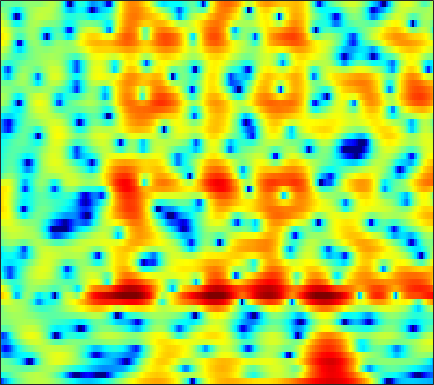

Data behind this chart, as committed beside it:
-12.754, -10.65, -8.3575, -6.4754, -5.2693, -3.881, -2.6992, -1.925, -1.0241, -0.25601, 0.38553, 0.79578, 1.252, 1.6167, 1.8309, 2.0381, 2.1671, 2.2085, 2.205, 2.1269, 1.9774, 1.8137, 1.5426, 1.2074
-4.289, -3.88, -3.271, -2.621, -2.128, -1.482, -0.8672, -0.4345, 0.0938, 0.5635, 0.9761, 1.247, 1.555, 1.798, 1.94, 2.071, 2.133, 2.129, 2.054, 1.895, 1.643, 1.385, 0.9439, 0.3784
-0.3438, -0.3483, -0.3748, -0.4262, -0.4835, -0.5837, -0.7091, -0.8179, -0.9776, -1.131, -1.245, -1.285, -1.247, -1.087, -0.8823, -0.5177, -0.08884, 0.246, 0.6719, 1.038, 1.317, 1.459, 1.547, 1.512
-0.4765, -0.7373, -1.09, -1.462, -1.765, -2.225, -2.808, -3.367, -4.357, -5.75, -7.801, -10.07, -15.11, -23.67, -16.8, -9.952, -5.983, -3.865, -1.717, -0.1026, 1.128, 1.85, 2.592, 3.119
-7.414, -8.464, -9.354, -9.322, -8.775, -7.756, -6.766, -6.158, -5.554, -5.165, -4.941, -4.824, -4.623, -4.243, -3.779, -2.918, -1.882, -1.069, -0.01549, 0.9368, 1.753, 2.27, 2.83, 3.253
-11.04, -12.77, -14.19, -13.39, -11.79, -9.469, -7.404, -6.088, -4.608, -3.381, -2.369, -1.722, -0.9753, -0.3315, 0.1001, 0.6176, 1.074, 1.372, 1.712, 1.982, 2.183, 2.292, 2.38, 2.412
-9.126, -9.575, -9.295, -8.213, -7.098, -5.486, -3.901, -2.787, -1.441, -0.2735, 0.709, 1.325, 1.991, 2.489, 2.752, 2.958, 3.005, 2.933, 2.688, 2.274, 1.7, 1.179, 0.3933, -0.4143
-11.03, -12.26, -10.46, -7.391, -5.363, -3.119, -1.326, -0.2112, 1.036, 2.038, 2.824, 3.284, 3.73, 3.991, 4.064, 3.984, 3.693, 3.33, 2.619, 1.603, 0.2079, -1.159, -3.591, -7.146
-1.606, -1.684, -1.559, -1.193, -0.807, -0.207, 0.4231, 0.8788, 1.437, 1.91, 2.281, 2.49, 2.662, 2.705, 2.652, 2.462, 2.125, 1.775, 1.168, 0.4007, -0.5333, -1.33, -2.478, -3.634
0.1377, 0.14, 0.2114, 0.3517, 0.4909, 0.7025, 0.9185, 1.074, 1.255, 1.394, 1.478, 1.503, 1.476, 1.375, 1.257, 1.045, 0.7666, 0.5202, 0.152, -0.2519, -0.6843, -1.012, -1.442, -1.84
0.08041, 0.2759, 0.5384, 0.7815, 0.9395, 1.1, 1.209, 1.256, 1.264, 1.212, 1.101, 0.9783, 0.7701, 0.5173, 0.3027, 0.006854, -0.292, -0.5115, -0.7794, -1, -1.175, -1.269, -1.358, -1.396
-0.4187, 0.3362, 1.065, 1.513, 1.708, 1.829, 1.824, 1.763, 1.603, 1.377, 1.071, 0.7771, 0.3001, -0.2678, -0.7488, -1.412, -2.01, -2.359, -2.641, -2.715, -2.618, -2.467, -2.203, -1.889
2.558, 3.068, 3.344, 3.244, 2.976, 2.471, 1.931, 1.572, 1.266, 1.099, 0.928, 0.6904, 0.08321, -0.9588, -2.13, -4.334, -7.181, -9.169, -9.435, -7.499, -5.705, -4.866, -4.312, -4.111
6.708, 6.204, 5.22, 3.778, 2.285, -0.4689, -4.467, -7.739, -7.147, -3.48, -1.025, 0.07902, 0.653, 0.3821, -0.3119, -1.914, -4.035, -5.351, -5.647, -4.598, -3.698, -3.626, -4.609, -7.376
4.523, 3.781, 2.586, 1.19, -0.0362, -1.849, -3.567, -4.392, -4.3, -3.104, -1.696, -0.7941, 0.1085, 0.6214, 0.8026, 0.7999, 0.6185, 0.4774, 0.2925, 0.09151, -0.1695, -0.4404, -0.9229, -1.453
0.663, -0.1766, -1.284, -2.277, -2.825, -3.228, -3.249, -3.051, -2.51, -1.807, -1.006, -0.4153, 0.2998, 0.9254, 1.283, 1.649, 1.878, 1.956, 1.972, 1.892, 1.69, 1.483, 1.135, 0.7216
-3.185, -4.865, -7.589, -10.64, -11.99, -10.78, -8.101, -6.25, -4.194, -2.532, -1.148, -0.2628, 0.7224, 1.528, 2.022, 2.564, 2.979, 3.184, 3.331, 3.334, 3.193, 2.981, 2.56, 1.96
-4.702, -6.155, -8.466, -10.89, -11.83, -10.74, -8.42, -6.713, -4.772, -3.161, -1.817, -0.9343, 0.1274, 1.038, 1.657, 2.355, 2.912, 3.247, 3.552, 3.691, 3.668, 3.524, 3.155, 2.555
-4.811, -5.092, -5.435, -5.704, -5.784, -5.736, -5.494, -5.203, -4.745, -4.212, -3.553, -2.973, -2.048, -1.018, -0.2308, 0.7639, 1.618, 2.16, 2.73, 3.111, 3.292, 3.312, 3.174, 2.858
-5.915, -5.179, -4.536, -4.227, -4.194, -4.418, -4.931, -5.549, -6.712, -8.135, -9.207, -8.941, -7.094, -4.642, -2.975, -1.113, 0.356, 1.208, 2.065, 2.653, 3.006, 3.144, 3.187, 3.108
-4.657, -3.525, -2.535, -2.018, -1.922, -2.154, -2.868, -3.797, -5.657, -8.436, -11.74, -12.09, -8.48, -4.881, -2.842, -0.838, 0.5847, 1.359, 2.065, 2.482, 2.68, 2.708, 2.635, 2.479
-0.8895, -0.3047, 0.3121, 0.7196, 0.8679, 0.8813, 0.6485, 0.375, -0.09296, -0.5541, -0.8331, -0.7938, -0.4628, 0.09242, 0.5347, 1.09, 1.462, 1.591, 1.574, 1.313, 0.8539, 0.3974, -0.2914, -1
0.6409, 1.169, 1.75, 2.165, 2.375, 2.503, 2.513, 2.461, 2.325, 2.165, 2.006, 1.921, 1.821, 1.723, 1.606, 1.382, 1.002, 0.5761, -0.215, -1.328, -2.827, -4.227, -6.475, -9.011
1.241, 1.893, 2.522, 2.911, 3.069, 3.127, 3.062, 2.934, 2.721, 2.481, 2.244, 2.045, 1.791, 1.51, 1.274, 0.8244, 0.2181, -0.385, -1.473, -2.933, -4.908, -6.819, -10.2, -15
2.967, 3.392, 3.699, 3.747, 3.624, 3.305, 2.81, 2.362, 1.744, 1.154, 0.7123, 0.4771, 0.3219, 0.2591, 0.2342, 0.111, -0.158, -0.5072, -1.192, -2.155, -3.431, -4.596, -6.365, -8.235
5.239, 5.213, 4.965, 4.458, 3.9, 2.89, 1.548, 0.3372, -1.568, -3.561, -4.975, -5.093, -4.209, -2.915, -2.076, -1.175, -0.6485, -0.4656, -0.4729, -0.7661, -1.28, -1.79, -2.61, -3.538
6.187, 5.857, 5.237, 4.359, 3.509, 2.045, 0.1505, -1.668, -4.875, -9.662, -16.79, -15.5, -9.515, -5.962, -4.202, -2.591, -1.534, -1.008, -0.6144, -0.4932, -0.5863, -0.7687, -1.133, -1.606
5.98, 5.572, 4.864, 3.955, 3.124, 1.827, 0.3161, -0.918, -2.581, -4.07, -5.106, -5.332, -5.05, -4.343, -3.653, -2.787, -2.061, -1.639, -1.274, -1.105, -1.143, -1.282, -1.55, -1.869
5.904, 5.563, 4.93, 4.111, 3.363, 2.193, 0.8265, -0.284, -1.825, -3.232, -4.339, -4.786, -4.794, -4.238, -3.639, -2.787, -2.058, -1.655, -1.349, -1.331, -1.616, -1.996, -2.667, -3.376
5.782, 5.651, 5.288, 4.671, 4.017, 2.862, 1.341, -0.1331, -2.58, -5.886, -10.37, -13.35, -11, -6.981, -4.786, -2.739, -1.353, -0.7096, -0.2793, -0.3988, -1.054, -1.986, -4.027, -7.32
2.99, 3.361, 3.61, 3.486, 3.149, 2.365, 1.179, 0.02385, -1.918, -4.279, -6.584, -7.66, -7.057, -5.138, -3.685, -1.983, -0.7168, -0.02319, 0.5244, 0.6449, 0.2973, -0.3042, -1.537, -3.171
-1.856, -0.7634, 0.1608, 0.5973, 0.6419, 0.3454, -0.2912, -0.9204, -1.966, -3.046, -3.912, -4.374, -4.527, -4.126, -3.585, -2.575, -1.543, -0.8027, 0.01086, 0.6142, 0.9551, 1.074, 1.116, 1.083
-3.719, -2.645, -1.655, -1.093, -0.9261, -1.043, -1.546, -2.166, -3.271, -4.743, -6.482, -7.814, -9.115, -8.81, -7.553, -5.405, -3.358, -2.033, -0.5837, 0.5596, 1.437, 1.938, 2.434, 2.78
-3.721, -2.894, -2.089, -1.582, -1.431, -1.513, -1.938, -2.541, -3.729, -5.528, -8.225, -11.2, -17.09, -16.16, -11.44, -7.026, -4.059, -2.388, -0.6188, 0.7418, 1.799, 2.424, 3.044, 3.464
-3.964, -3.237, -2.474, -1.94, -1.706, -1.616, -1.768, -2.032, -2.619, -3.361, -4.259, -4.854, -5.301, -5.157, -4.603, -3.541, -2.3, -1.379, -0.2122, 0.8255, 1.713, 2.276, 2.88, 3.293
-4.293, -3.651, -2.894, -2.33, -1.989, -1.683, -1.546, -1.527, -1.606, -1.791, -2.018, -2.181, -2.367, -2.452, -2.395, -2.213, -1.816, -1.4, -0.6912, 0.1285, 0.9912, 1.604, 2.32, 2.858
-4.648, -4.099, -3.45, -2.89, -2.514, -2.04, -1.63, -1.397, -1.163, -1.097, -1.147, -1.323, -1.717, -2.283, -2.848, -3.612, -4.235, -4.304, -3.638, -2.24, -0.6341, 0.4991, 1.774, 2.729
-5.922, -5.698, -5.526, -5.151, -4.736, -3.964, -3.035, -2.37, -1.643, -1.134, -0.96, -1.057, -1.541, -2.556, -3.815, -6.52, -11.79, -22.02, -13.72, -6.21, -2.239, -0.221, 1.716, 3.043
-8.725, -9.895, -12.06, -13.84, -12.95, -9.823, -6.923, -5.152, -3.42, -2.188, -1.442, -1.133, -1.081, -1.416, -1.89, -2.765, -3.614, -3.831, -3.201, -1.696, 0.01156, 1.164, 2.403, 3.322
-8.776, -10.24, -12.87, -15.09, -14.44, -11.14, -8.105, -6.298, -4.422, -3.03, -1.959, -1.342, -0.7402, -0.3518, -0.1416, 0.07399, 0.2931, 0.5178, 0.9034, 1.395, 1.917, 2.306, 2.731, 3.023
-5.115, -5.537, -6.164, -6.541, -6.523, -6.192, -5.569, -4.994, -4.102, -3.197, -2.231, -1.521, -0.6353, 0.1627, 0.6812, 1.273, 1.75, 2.026, 2.331, 2.528, 2.609, 2.592, 2.484, 2.243
-1.294, -1.68, -2.241, -2.927, -3.457, -4.21, -4.945, -5.357, -5.452, -4.723, -3.43, -2.297, -0.7847, 0.5319, 1.349, 2.221, 2.844, 3.153, 3.369, 3.354, 3.114, 2.754, 2.058, 1.139
1.512, 1.076, 0.3472, -0.6708, -1.749, -3.682, -6.677, -10.17, -18.71, -13.31, -6.682, -3.72, -0.9435, 0.956, 2.039, 3.057, 3.74, 4.056, 4.184, 4.018, 3.521, 2.903, 1.646, -0.1974
1.644, 1.463, 0.951, 0.2294, -0.5146, -1.749, -3.236, -4.38, -5.289, -4.726, -3.167, -1.812, -0.2622, 1.002, 1.705, 2.402, 2.854, 3.057, 3.162, 3.05, 2.658, 2.18, 1.202, -0.2763
0.3357, 0.4482, 0.4062, 0.2038, 0.03689, -0.2525, -0.4681, -0.5975, -0.6208, -0.4677, -0.1716, 0.07985, 0.34, 0.475, 0.4518, 0.4052, 0.3281, 0.3351, 0.5327, 0.8272, 1.097, 1.182, 1.105, 0.7813
-0.6451, -0.7462, -0.8581, -0.8943, -0.7691, -0.4224, 0.02504, 0.3925, 0.7987, 1.048, 1.129, 1.001, 0.5756, -0.3191, -1.282, -3.084, -5.082, -5.863, -4.847, -2.616, -0.6108, 0.4953, 1.487, 2.041
-2.42, -3.907, -6.237, -7.324, -6.435, -4.07, -1.962, -0.7268, 0.4479, 1.163, 1.422, 1.337, 0.8117, -0.2704, -1.55, -4.163, -8.127, -10.75, -7.848, -3.567, -0.6851, 0.8397, 2.22, 3.043
-3.273, -5.506, -9.477, -12.26, -10.23, -6.43, -3.699, -2.273, -0.9041, -0.03643, 0.449, 0.611, 0.5408, 0.2465, -0.1136, -0.6595, -1.046, -1.084, -0.7135, 0.06346, 0.9876, 1.621, 2.334, 2.795
-0.8367, -1.743, -2.763, -3.363, -3.471, -3.177, -2.658, -2.232, -1.653, -1.184, -0.7559, -0.498, -0.2393, -0.0459, 0.05052, 0.1578, 0.2999, 0.4486, 0.696, 1.001, 1.345, 1.577, 1.839, 2.002
1.218, 0.6398, -0.1242, -0.8378, -1.328, -1.909, -2.35, -2.584, -2.714, -2.55, -2.172, -1.792, -1.224, -0.7053, -0.3546, 0.04183, 0.349, 0.5355, 0.7413, 0.9142, 1.062, 1.178, 1.284, 1.359
3.095, 2.602, 1.748, 0.674, -0.279, -1.786, -3.524, -4.844, -6.213, -6.229, -5.048, -3.853, -2.369, -1.19, -0.5193, 0.09206, 0.4241, 0.5259, 0.539, 0.4756, 0.4069, 0.4085, 0.4981, 0.662
5.008, 4.57, 3.705, 2.46, 1.24, -0.9081, -3.977, -7.423, -15.88, -15.83, -7.844, -4.77, -2.154, -0.5427, 0.1877, 0.6789, 0.681, 0.3925, -0.3353, -1.319, -2.222, -2.587, -2.312, -1.48
5.496, 5.159, 4.454, 3.477, 2.577, 1.178, -0.3204, -1.369, -2.356, -2.502, -1.869, -1.107, -0.1082, 0.622, 0.9204, 0.9247, 0.3932, -0.4302, -2.308, -5.555, -11.74, -22.25, -11.88, -6.103
4.566, 4.221, 3.529, 2.65, 1.902, 0.9191, 0.03426, -0.4455, -0.7603, -0.7437, -0.395, -0.005629, 0.507, 0.9244, 1.104, 1.065, 0.658, 0.07797, -1.063, -2.552, -4.01, -4.671, -4.437, -3.441
3.403, 2.862, 1.897, 0.6341, -0.4851, -2.11, -3.615, -4.349, -4.349, -3.39, -2.064, -1.123, -0.0383, 0.7901, 1.227, 1.573, 1.659, 1.571, 1.308, 0.9446, 0.5694, 0.3568, 0.1382, -0.002095
1.962, 1.338, 0.2239, -1.373, -3.01, -6.241, -11.86, -22.07, -15.82, -8.132, -4.411, -2.546, -0.7525, 0.475, 1.132, 1.76, 2.15, 2.323, 2.42, 2.404, 2.299, 2.191, 1.978, 1.667
0.1727, -0.05514, -0.6, -1.444, -2.289, -3.619, -4.923, -5.524, -5.289, -4.079, -2.582, -1.562, -0.4249, 0.4535, 0.9569, 1.444, 1.786, 1.975, 2.157, 2.285, 2.364, 2.357, 2.276, 2.046
-1.954, -1.381, -0.932, -0.7769, -0.8087, -0.9432, -1.086, -1.128, -1.05, -0.7865, -0.414, -0.1278, 0.1994, 0.4273, 0.5159, 0.5251, 0.4835, 0.4718, 0.5793, 0.8595, 1.268, 1.582, 1.915, 2.071
